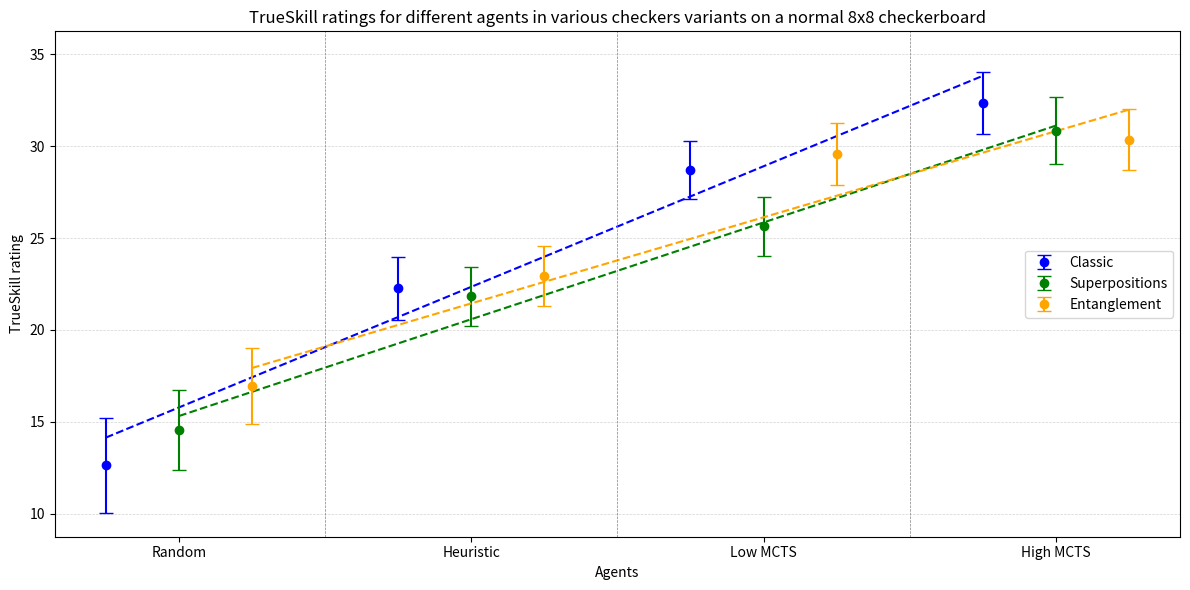

Reproduce this figure in Python.
import numpy as np
import matplotlib.pyplot as plt

# Data
variants = ['Classic', 'Superpositions', 'Entanglement']
agents = ['Random', 'Heuristic', 'Low MCTS', 'High MCTS']
colors = ['blue', 'green', 'orange', 'red']
# Ratings for 10 games of normal checkers board
ratings = {
    'Classic': [(12.638, 2.593), (22.257, 1.694), (28.690, 1.586), (32.362, 1.694)],
    'Superpositions': [(14.560, 2.197), (21.832, 1.595), (25.634, 1.608), (30.847, 1.828)],
    'Entanglement': [(16.947, 2.045), (22.949, 1.638), (29.595, 1.681), (30.348, 1.654)]
}
# Ratings for 25 games of 5x5 checkers board
# ratings = {
#     'Classic': [(17.828, 1.173), (24.517, 0.847), (29.183, 0.869), (30.482, 0.899)],
#     'Superpositions': [(21.021, 0.853), (23.974, 0.815), (27.167, 0.821), (27.423, 0.818)],
#     'Entanglement': [(21.941, 0.832), (25.367, 0.798), (27.022, 0.809), (26.026, 0.808)]
# }
# Plot
plt.figure(figsize=(12, 6))

# Plotting background horizontal lines
for i in range(10, 36, 5):
    plt.axhline(y=i, color='lightgrey', linestyle='--', linewidth=0.5)

for i, variant in enumerate(variants):
    x = np.arange(len(agents)) + i * 0.25
    means = [rating[0] for rating in ratings[variant]]
    stds = [rating[1] for rating in ratings[variant]]
    plt.errorbar(x, means, yerr=stds, fmt='o', capsize=5, label=variant, color=colors[i])

     # Linear regression
    poly = np.polyfit(x, means, 1)
    plt.plot(x, np.polyval(poly, x), color=colors[i], linestyle='--')

# Adding vertical lines between agents
for i in range(len(agents) - 1):
    plt.axvline(x=i + 0.75, color='grey', linestyle='--', linewidth=0.5)

plt.xticks(np.arange(len(agents)) + 0.25, agents)
plt.xlabel('Agents')
plt.ylabel('TrueSkill rating')
plt.title('TrueSkill ratings for different agents in various checkers variants on a normal 8x8 checkerboard')
plt.legend()
plt.tight_layout()
# plt.savefig('trueskill_ratings.png')
plt.show()